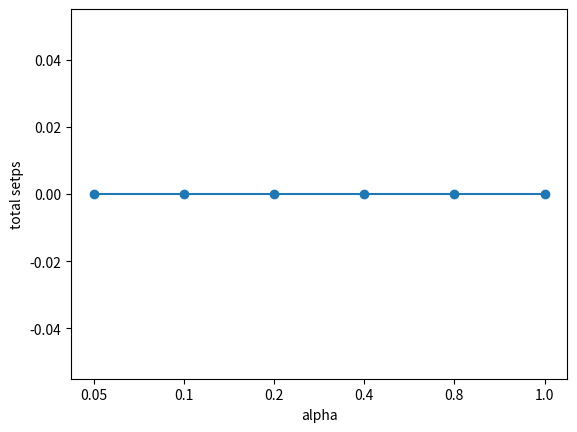

This chart was generated by the following Python code: (Note: this script raises an exception after producing the figure.)
import matplotlib as mpl
mpl.use('Agg')
import matplotlib.pyplot as plt
import sys
import numpy as np
import argparse
from argparse import ArgumentParser

def read_steps(input_file):
    X = []
    for line in input_file:
        X.append(int(line.rstrip()))
    return sum(X)

def plot_cumsteps(x, y, title, xlabel, ylabel, filename):
    plt.plot(x, y, marker='o')
    plt.suptitle(title)
    plt.xlabel(xlabel)
    plt.ylabel(ylabel)
    plt.savefig(filename, format=filename.split('.')[-1])

if __name__ == '__main__':
    parser = ArgumentParser(description="Comparing learning curve wrt alpha")
    parser.add_argument('-s1', '--step1', type=argparse.FileType('r'), 
            help="step1", default=sys.stdin)
    parser.add_argument('-s2', '--step2', type=argparse.FileType('r'), 
            help="step2", default=sys.stdin)
    parser.add_argument('-s3', '--step3', type=argparse.FileType('r'), 
            help="step3", default=sys.stdin)
    parser.add_argument('-s4', '--step4', type=argparse.FileType('r'), 
            help="step4", default=sys.stdin)
    parser.add_argument('-s5', '--step5', type=argparse.FileType('r'), 
            help="step5", default=sys.stdin)
    parser.add_argument('-s6', '--step6', type=argparse.FileType('r'), 
            help="step6", default=sys.stdin)
    parser.add_argument('-t', '--title', help="title of the plot")
    parser.add_argument('-o', '--output', help="output file name")
    args = parser.parse_args()

    s1 = args.step1
    s2 = args.step2
    s3 = args.step3
    s4 = args.step4
    s5 = args.step5
    s6 = args.step6

    s1 = read_steps(s1)
    s2 = read_steps(s2)
    s3 = read_steps(s3)
    s4 = read_steps(s4)
    s5 = read_steps(s5)
    s6 = read_steps(s6)

    x = np.array(["0.05", "0.1", "0.2", "0.4", "0.8", "1.0"])
    y = np.array([s1, s2, s3, s4, s5, s6])
    plot_cumsteps(x, y, args.title, "alpha", "total setps", args.output)
